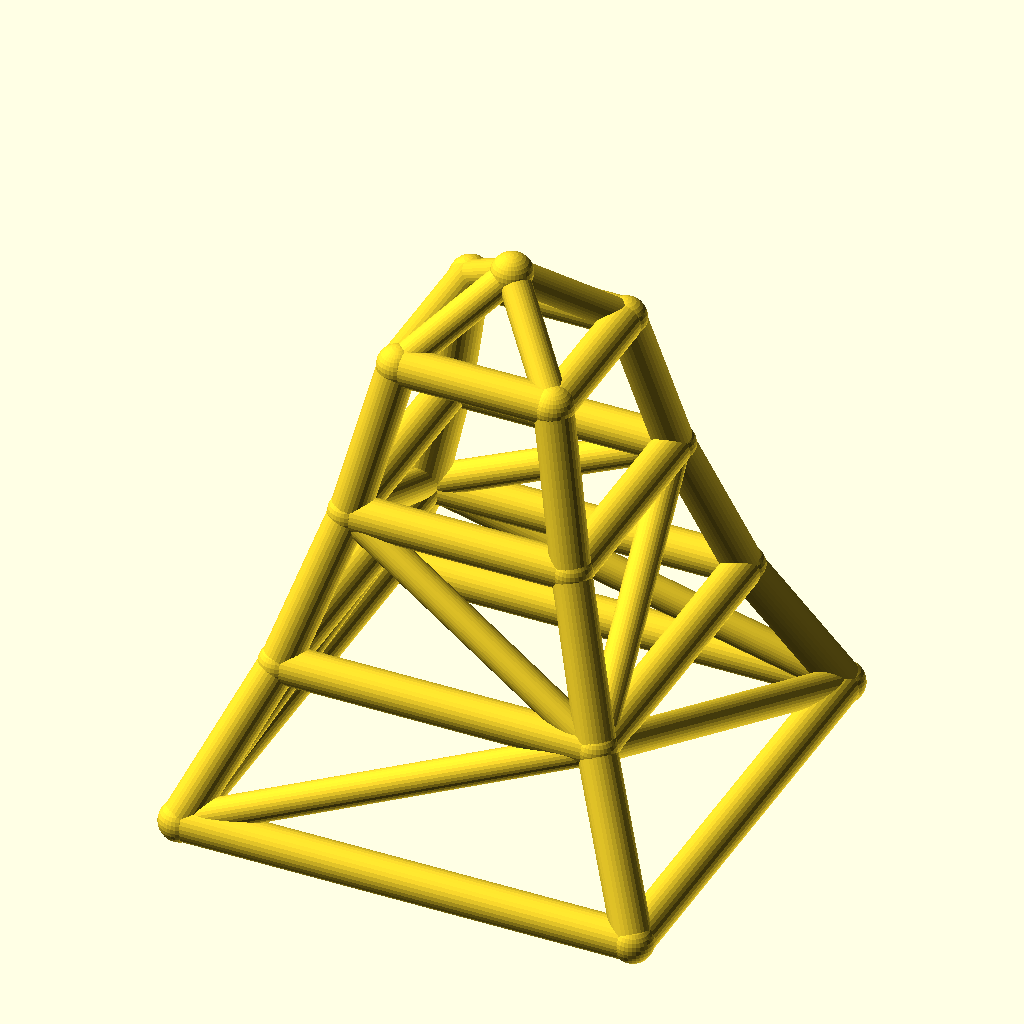
Cell 1: the model at its default parameters.
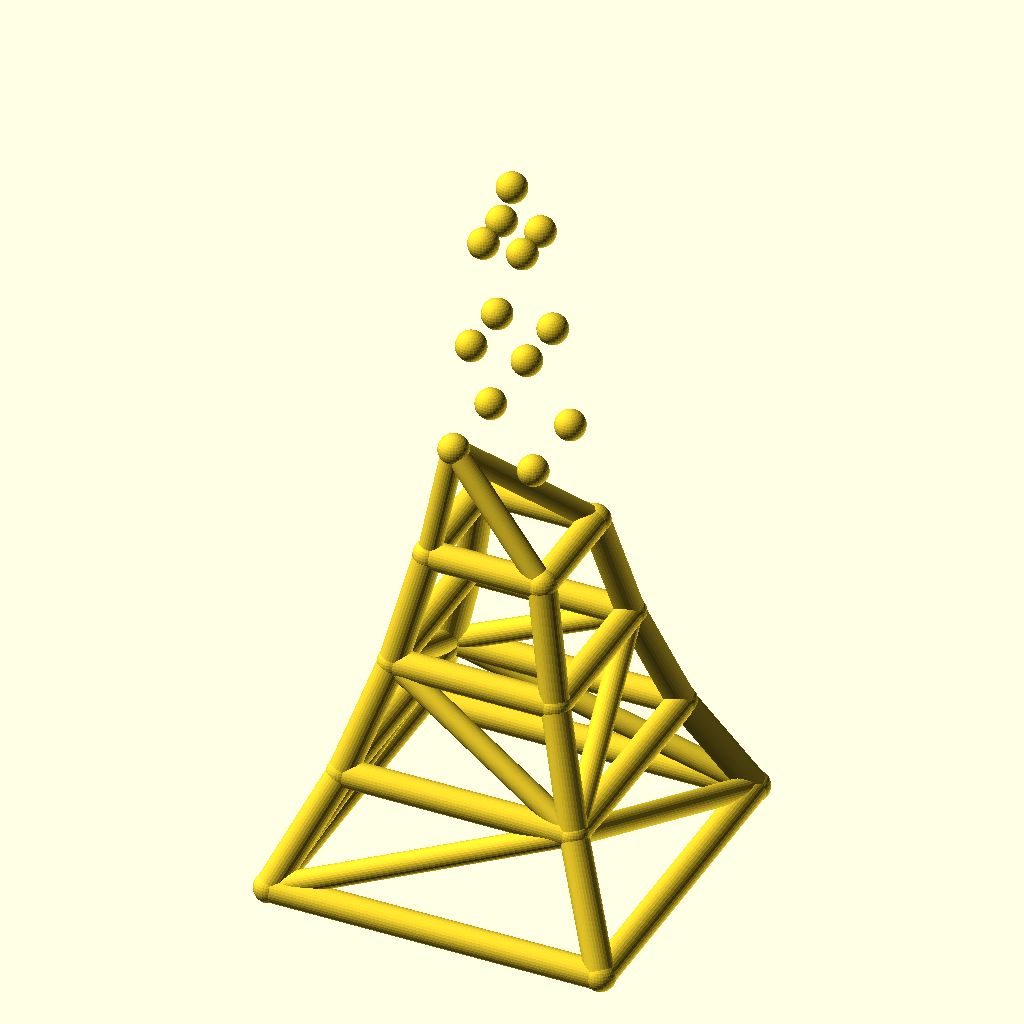
Cell 2: levels = 6 (everything else at default).
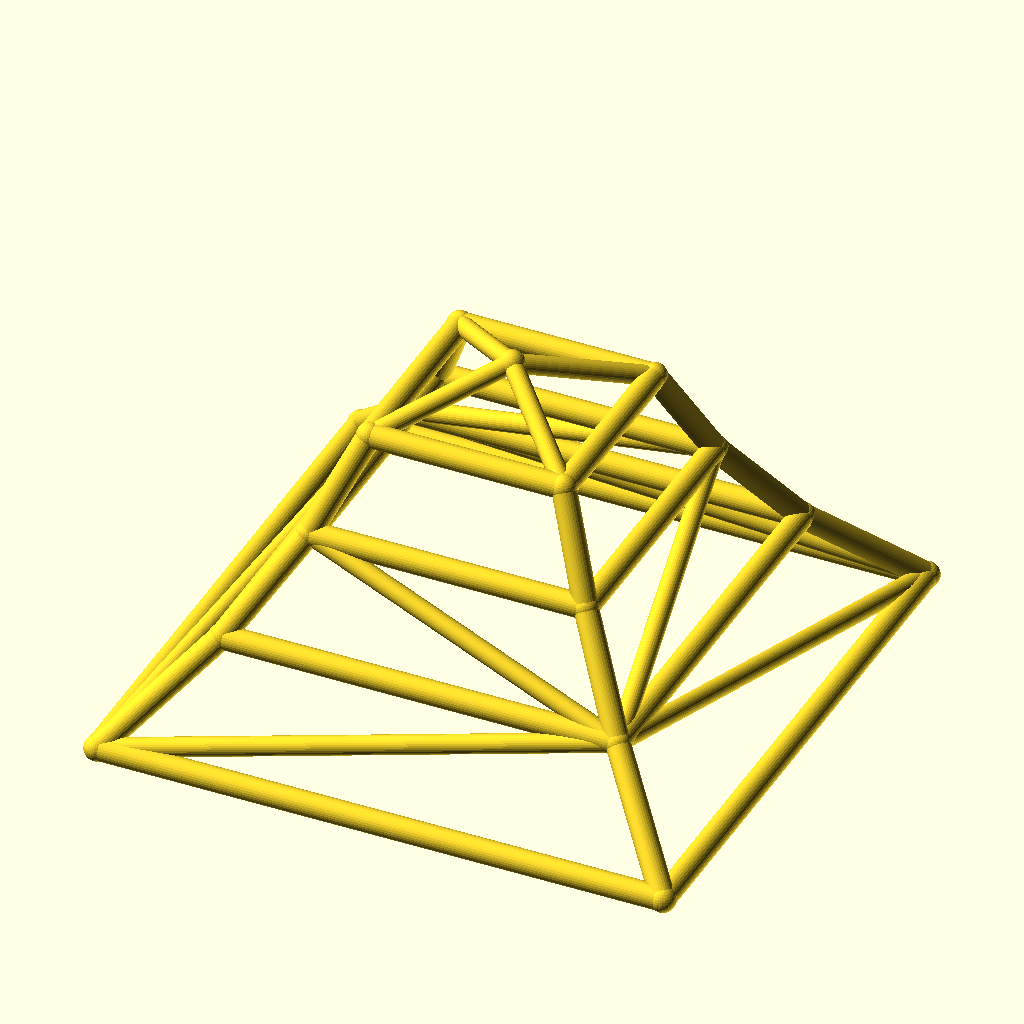
Cell 3 — base_w set to 240, the other parameters unchanged.
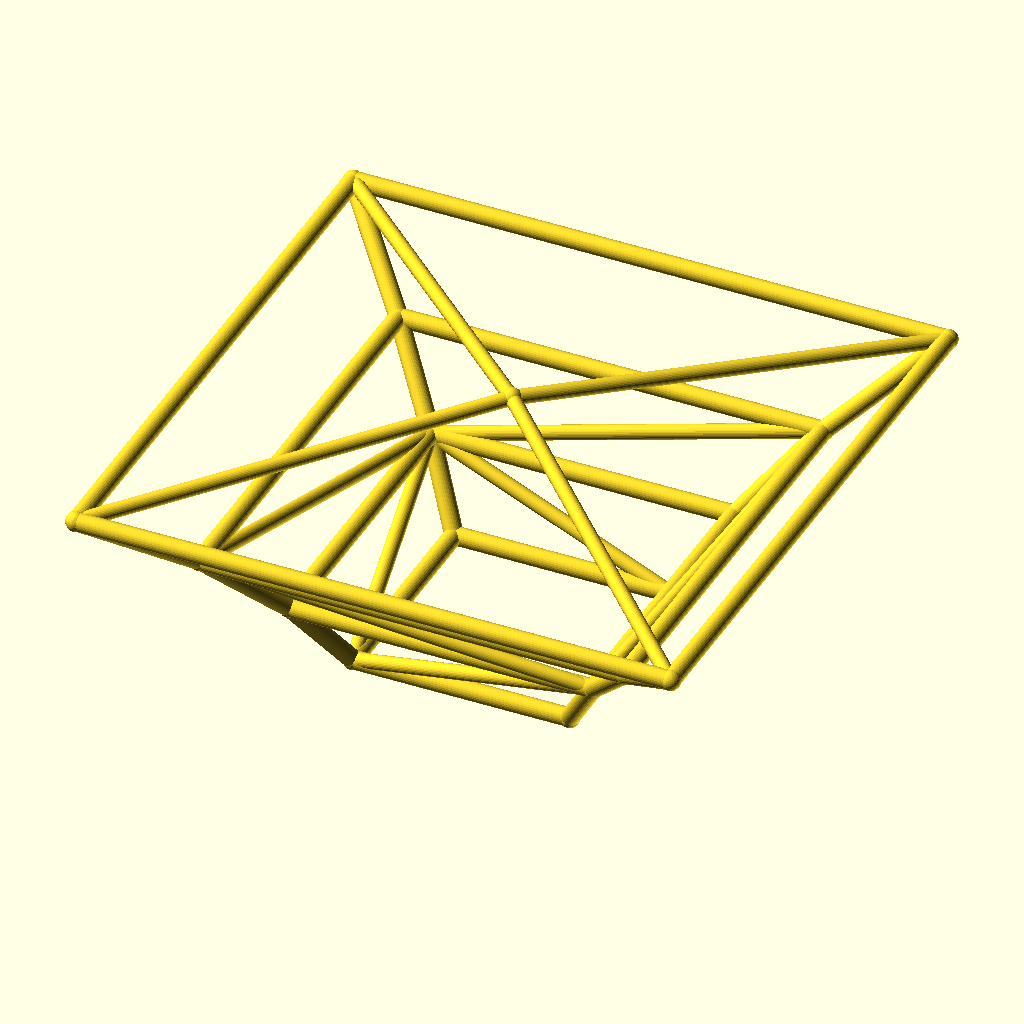
Cell 4: the same model with taper = 1.4.
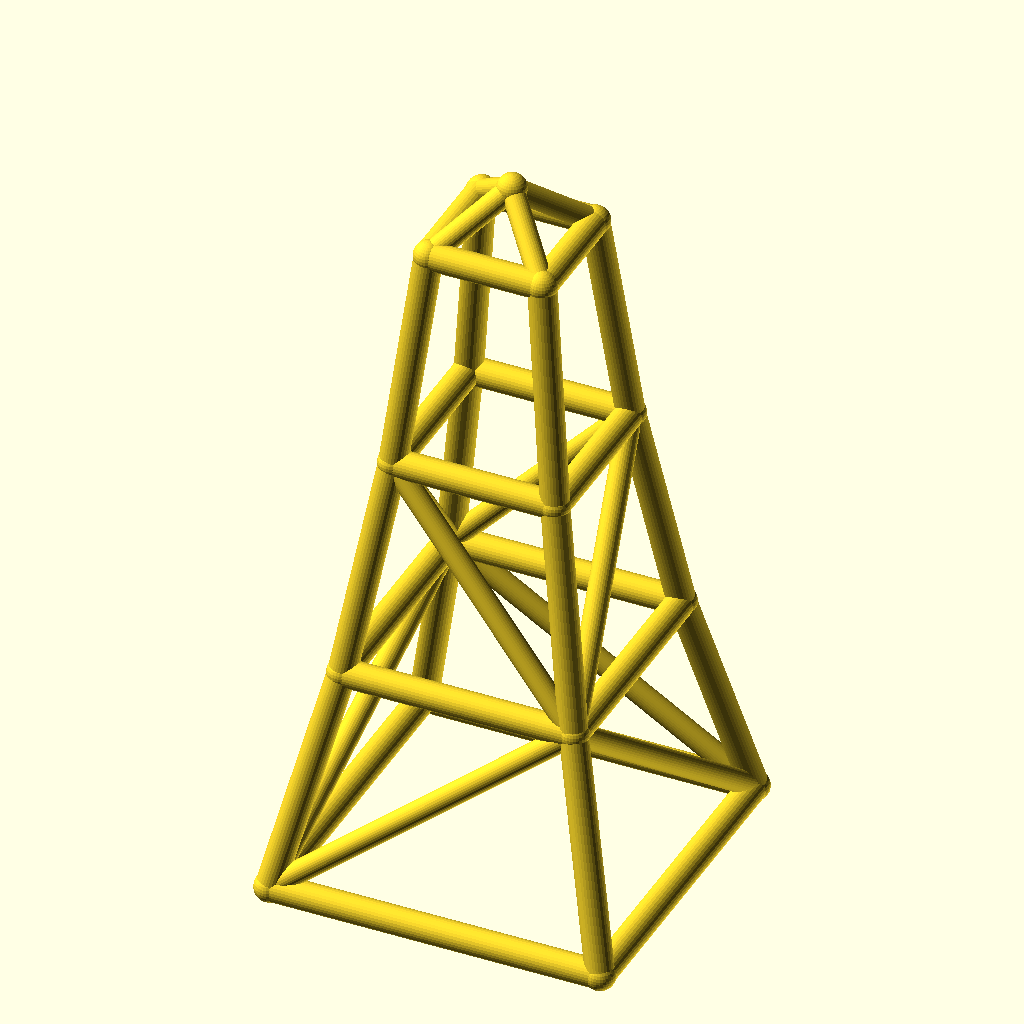
Cell 5 — level_h set to 80, the other parameters unchanged.
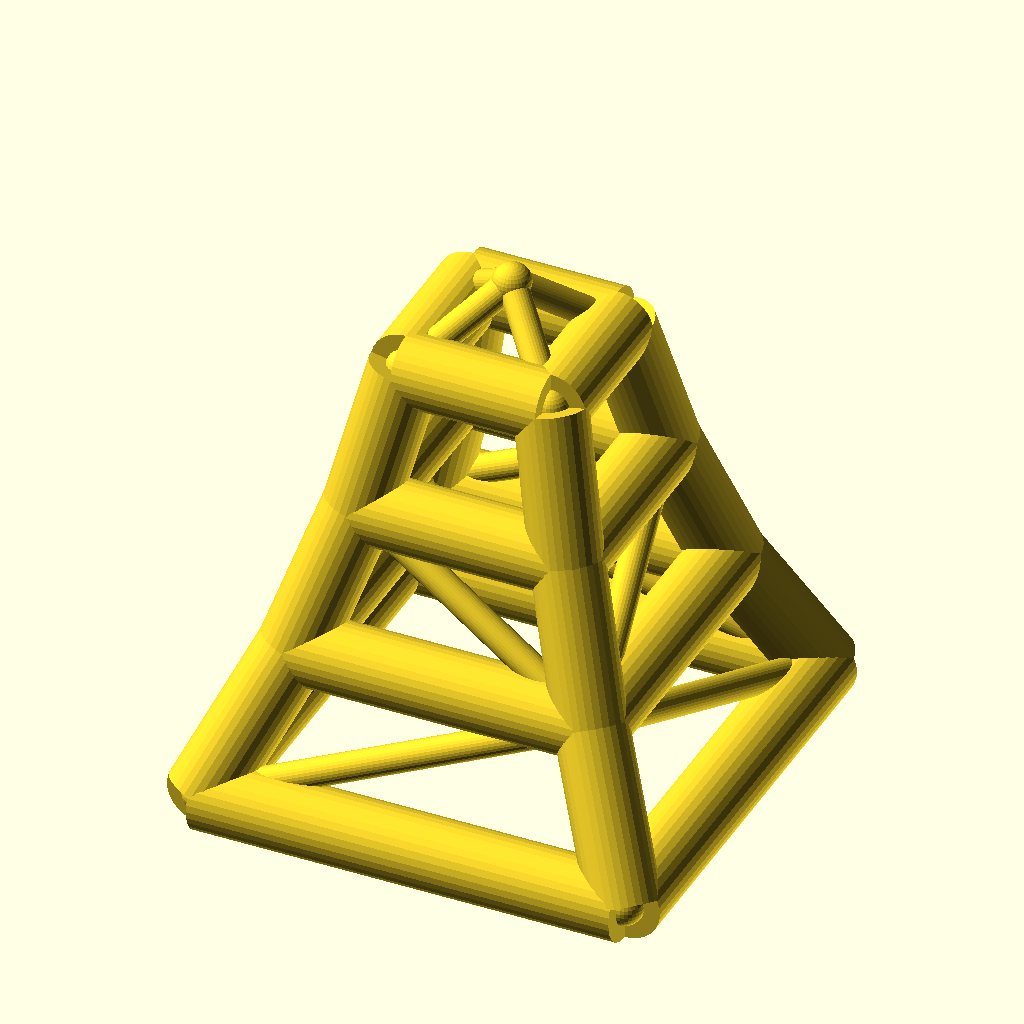
Cell 6 — leg_r set to 10, the other parameters unchanged.
The same orthographic view direction (rotation 55°, 0°, 25°; colour scheme Cornfield) for every cell, with the view re-fitted per cell, so scale and position can differ between cells.
OpenSCAD source file optional_data/data/wire2/masttowers/scene_0096.scad:
$fn = 32;

// ----------------------------------------------------------------------
// Tapered four-leg tower: 3 levels, base 120 mm, taper 0.7 per level
// ----------------------------------------------------------------------

// --- parameters (mm) ---
levels = 3;               // number of tower levels
base_w = 120;             // bottom ring width (X and Y)
taper = 0.7;              // ring width multiplier per level
level_h = 40;             // height of one level
leg_r = 5;                // leg / ring member radius
brace_r = 4;              // diagonal brace radius
joint_r = 5.4;            // joint ball radius
crown_h = 20;             // crown mast height above the top ring
fit_tol = 0.1;            // declared fit tolerance (prompt contract)
free_tol = 0.5;           // declared free tolerance (prompt contract)

bbox_x = base_w + 2 * joint_r;  // overall X, joints included
bbox_y = base_w + 2 * joint_r;  // overall Y, joints included
bbox_z = levels * level_h + crown_h + 2 * joint_r;  // overall Z, joints included
leg_d = 2 * leg_r;  // leg / ring stock diameter
brace_d = 2 * brace_r;  // brace stock diameter
joint_d = 2 * joint_r;  // joint ball diameter
top_w = base_w * pow(taper, levels);  // width of the top ring
nodes = concat([for (lvl = [0 : levels], sx = [-1, 1], sy = [-1, 1]) [sx * base_w * pow(taper, lvl) / 2, sy * base_w * pow(taper, lvl) / 2, lvl * level_h]], [[0, 0, levels * level_h + crown_h]]);

module member(a, b, r) {
  /* round stock from joint a to joint b, ends buried in the joint balls */
  d = b - a;
  length = norm(d);
  translate(a) rotate([0, acos(d[2] / length), atan2(d[1], d[0])])
    cylinder(h = length, r = r);
}

module joint(p, r) {
  /* ball at the joint centre, fatter than every member meeting there */
  translate(p) sphere(r = r);
}

/* members - each call is one graph edge */
member(nodes[0], nodes[4], leg_r);
member(nodes[1], nodes[5], leg_r);
member(nodes[2], nodes[6], leg_r);
member(nodes[3], nodes[7], leg_r);
member(nodes[4], nodes[8], leg_r);
member(nodes[5], nodes[9], leg_r);
member(nodes[6], nodes[10], leg_r);
member(nodes[7], nodes[11], leg_r);
member(nodes[8], nodes[12], leg_r);
member(nodes[9], nodes[13], leg_r);
member(nodes[10], nodes[14], leg_r);
member(nodes[11], nodes[15], leg_r);
member(nodes[0], nodes[1], leg_r);
member(nodes[2], nodes[3], leg_r);
member(nodes[0], nodes[2], leg_r);
member(nodes[1], nodes[3], leg_r);
member(nodes[4], nodes[5], leg_r);
member(nodes[6], nodes[7], leg_r);
member(nodes[4], nodes[6], leg_r);
member(nodes[5], nodes[7], leg_r);
member(nodes[8], nodes[9], leg_r);
member(nodes[10], nodes[11], leg_r);
member(nodes[8], nodes[10], leg_r);
member(nodes[9], nodes[11], leg_r);
member(nodes[12], nodes[13], leg_r);
member(nodes[14], nodes[15], leg_r);
member(nodes[12], nodes[14], leg_r);
member(nodes[13], nodes[15], leg_r);
member(nodes[0], nodes[5], brace_r);
member(nodes[3], nodes[6], brace_r);
member(nodes[0], nodes[6], brace_r);
member(nodes[3], nodes[5], brace_r);
member(nodes[5], nodes[8], brace_r);
member(nodes[6], nodes[11], brace_r);
member(nodes[6], nodes[8], brace_r);
member(nodes[5], nodes[11], brace_r);
member(nodes[12], nodes[16], brace_r);
member(nodes[13], nodes[16], brace_r);
member(nodes[14], nodes[16], brace_r);
member(nodes[15], nodes[16], brace_r);

/* joint balls */
for (p = nodes) joint(p, joint_r);
Parameter table extracted from the source (name, type, default, range or options):
levels: number, default 3
base_w: number, default 120
taper: number, default 0.7
level_h: number, default 40
leg_r: number, default 5
brace_r: number, default 4
joint_r: number, default 5.4
crown_h: number, default 20
fit_tol: number, default 0.1
free_tol: number, default 0.5
